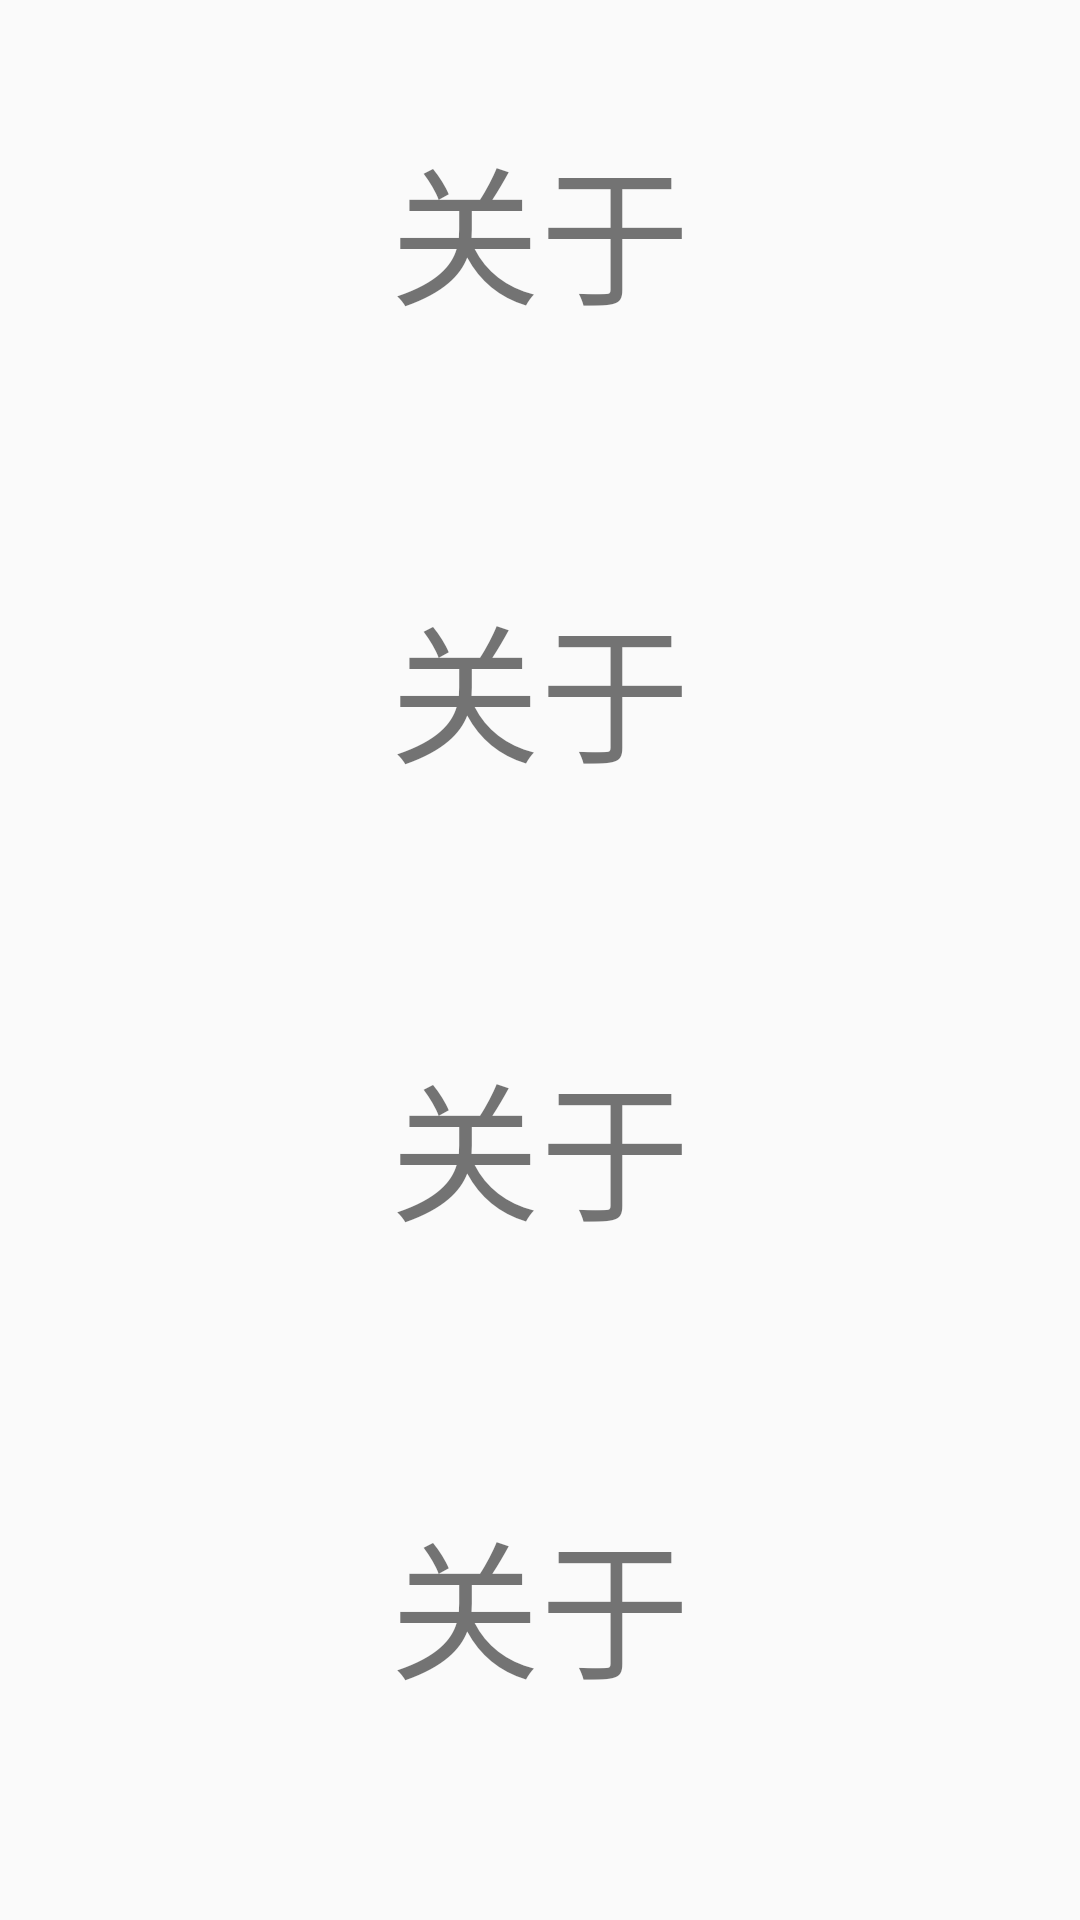

This screen was rendered from an Android layout file. Write that file and the resources it references.
<!-- AndroidManifest.xml: application theme AppTheme -->
<!-- res/layout/content_about.xml -->
<?xml version="1.0" encoding="utf-8"?>
<android.support.v4.widget.NestedScrollView xmlns:android="http://schemas.android.com/apk/res/android"
    xmlns:app="http://schemas.android.com/apk/res-auto"
    android:layout_width="match_parent"
    android:layout_height="match_parent"
    app:layout_behavior="@string/appbar_scrolling_view_behavior">

    <LinearLayout xmlns:android="http://schemas.android.com/apk/res/android"
        android:layout_width="match_parent"
        android:layout_height="match_parent"
        android:orientation="vertical">

        <TextView
            android:layout_width="wrap_content"
            android:layout_height="wrap_content"
            android:layout_gravity="center"
            android:layout_margin="40dp"
            android:text="关于"
            android:textSize="50sp" />

        <TextView
            android:layout_width="wrap_content"
            android:layout_height="wrap_content"
            android:layout_gravity="center"
            android:layout_margin="40dp"
            android:text="关于"
            android:textSize="50sp" />

        <TextView
            android:layout_width="wrap_content"
            android:layout_height="wrap_content"
            android:layout_gravity="center"
            android:layout_margin="40dp"
            android:text="关于"
            android:textSize="50sp" />

        <TextView
            android:layout_width="wrap_content"
            android:layout_height="wrap_content"
            android:layout_gravity="center"
            android:layout_margin="40dp"
            android:text="关于"
            android:textSize="50sp" />

        <TextView
            android:layout_width="wrap_content"
            android:layout_height="wrap_content"
            android:layout_gravity="center"
            android:layout_margin="40dp"
            android:text="关于"
            android:textSize="50sp" />
    </LinearLayout>

</android.support.v4.widget.NestedScrollView>
<!-- resources referenced by this layout -->
<resources>
  <style name="AppTheme" parent="Theme.AppCompat.Light.DarkActionBar">
          
          <item name="colorPrimary">@color/colorPrimary</item>
          <item name="colorPrimaryDark">@color/colorPrimaryDark</item>
          <item name="colorAccent">@color/colorAccent</item>
      </style>
  <color name="colorPrimary">@color/dark_gray_2</color>
  <color name="colorPrimaryDark">@color/dark_gray</color>
  <color name="colorAccent">#37474F</color>
  <color name="dark_gray_2">#616161</color>
  <color name="dark_gray">#424242</color>
</resources>
